Labelled photos from "RLD_Dataset_Split", an image-classification folder in kevoctavian/ProgramRLD. The possible labels are: bacterial blight, healthy, rice blast, tungro.

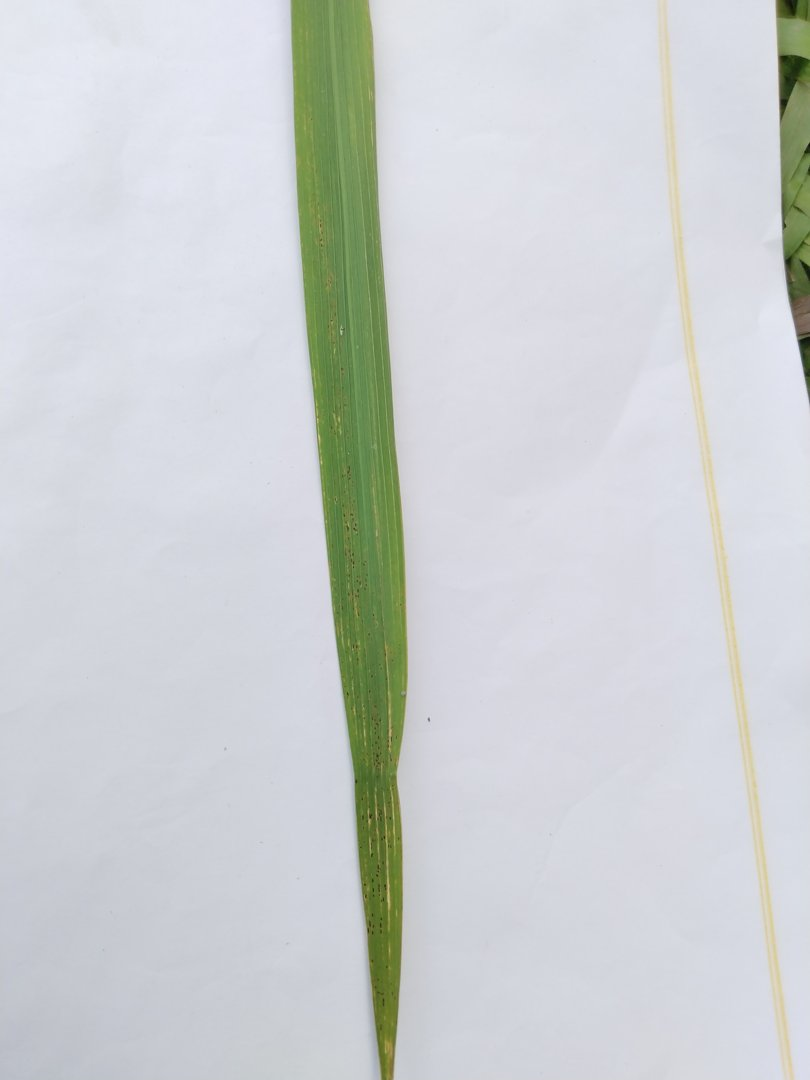
Label: rice blast

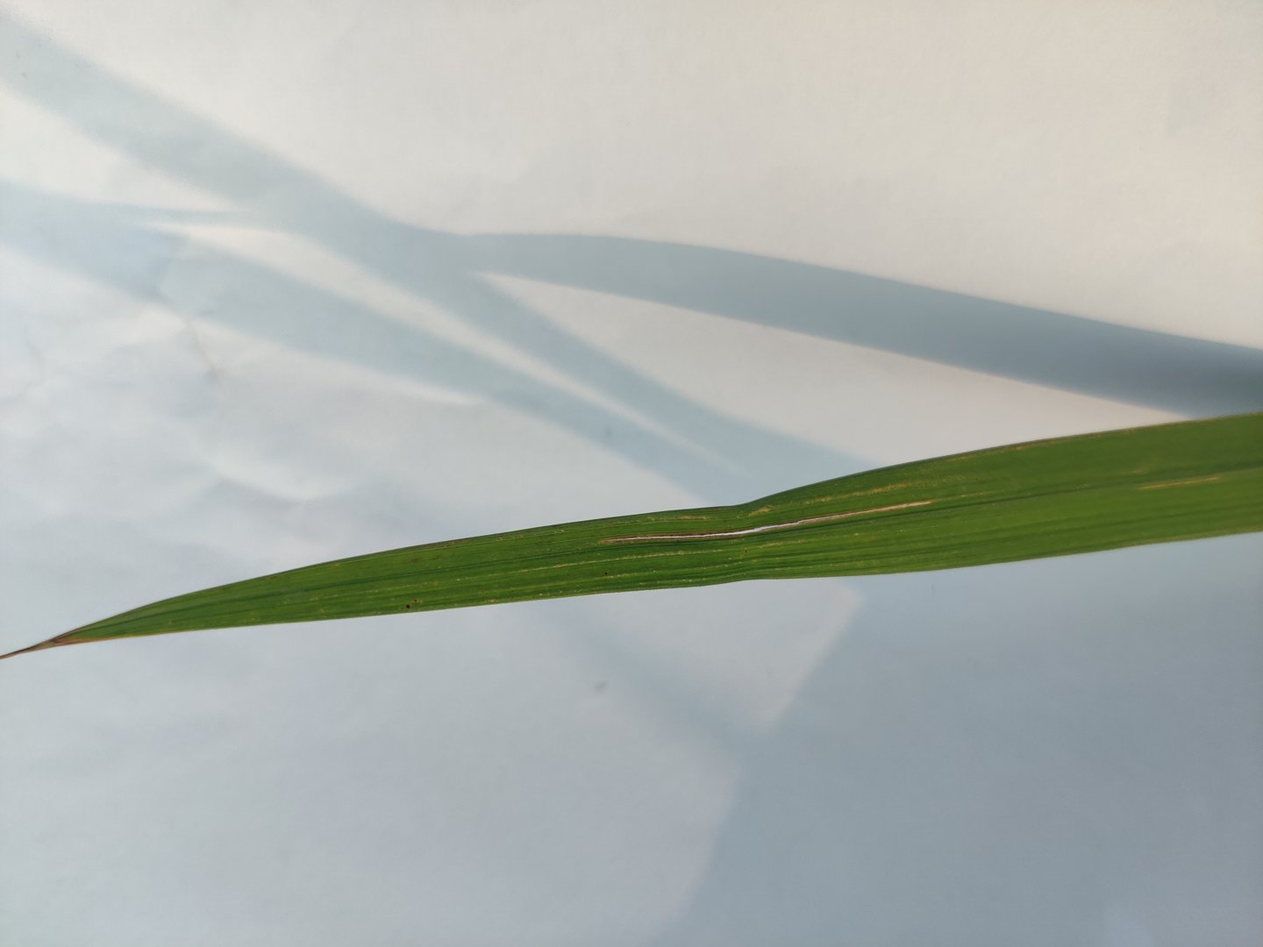
Label: rice blast

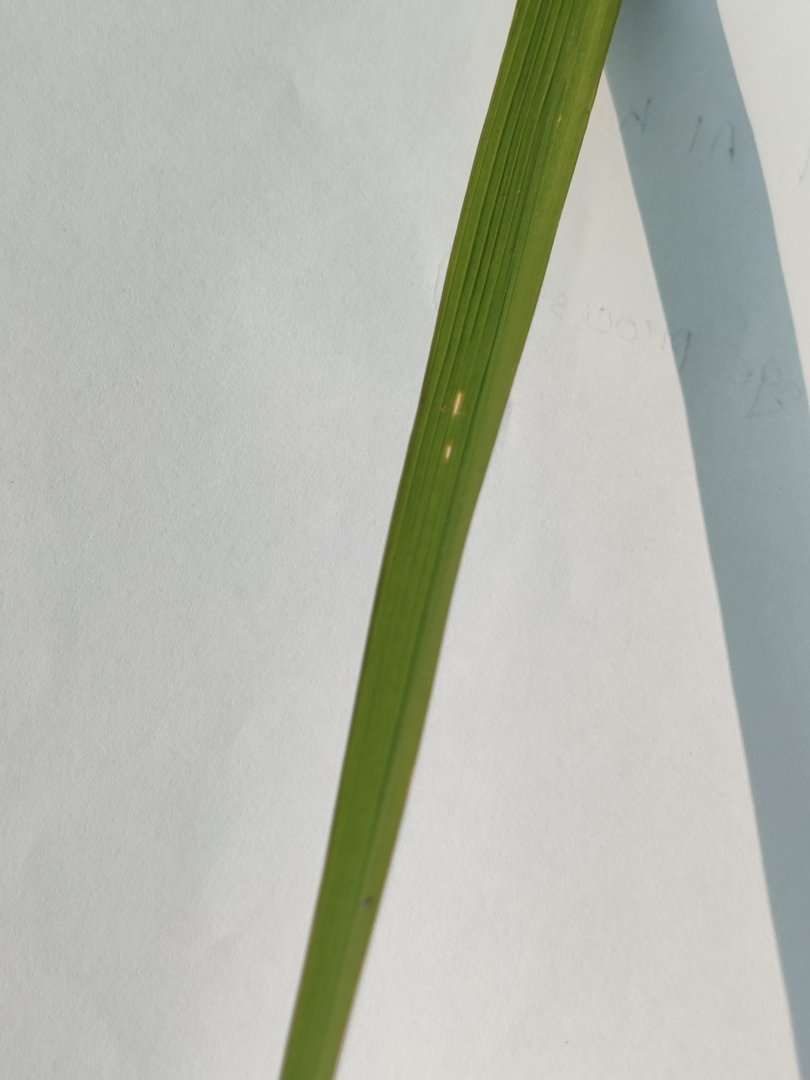
Label: rice blast

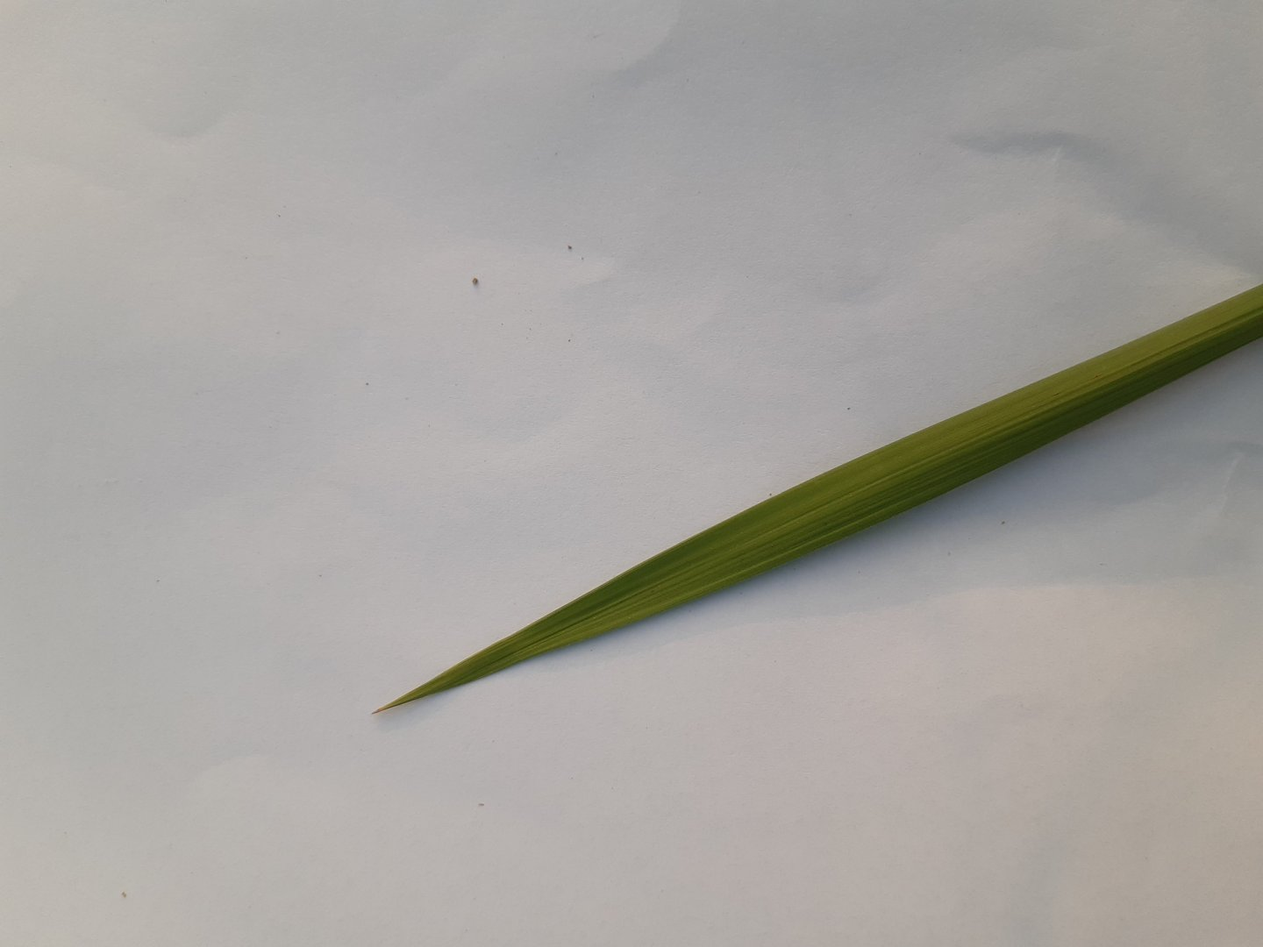
Label: healthy

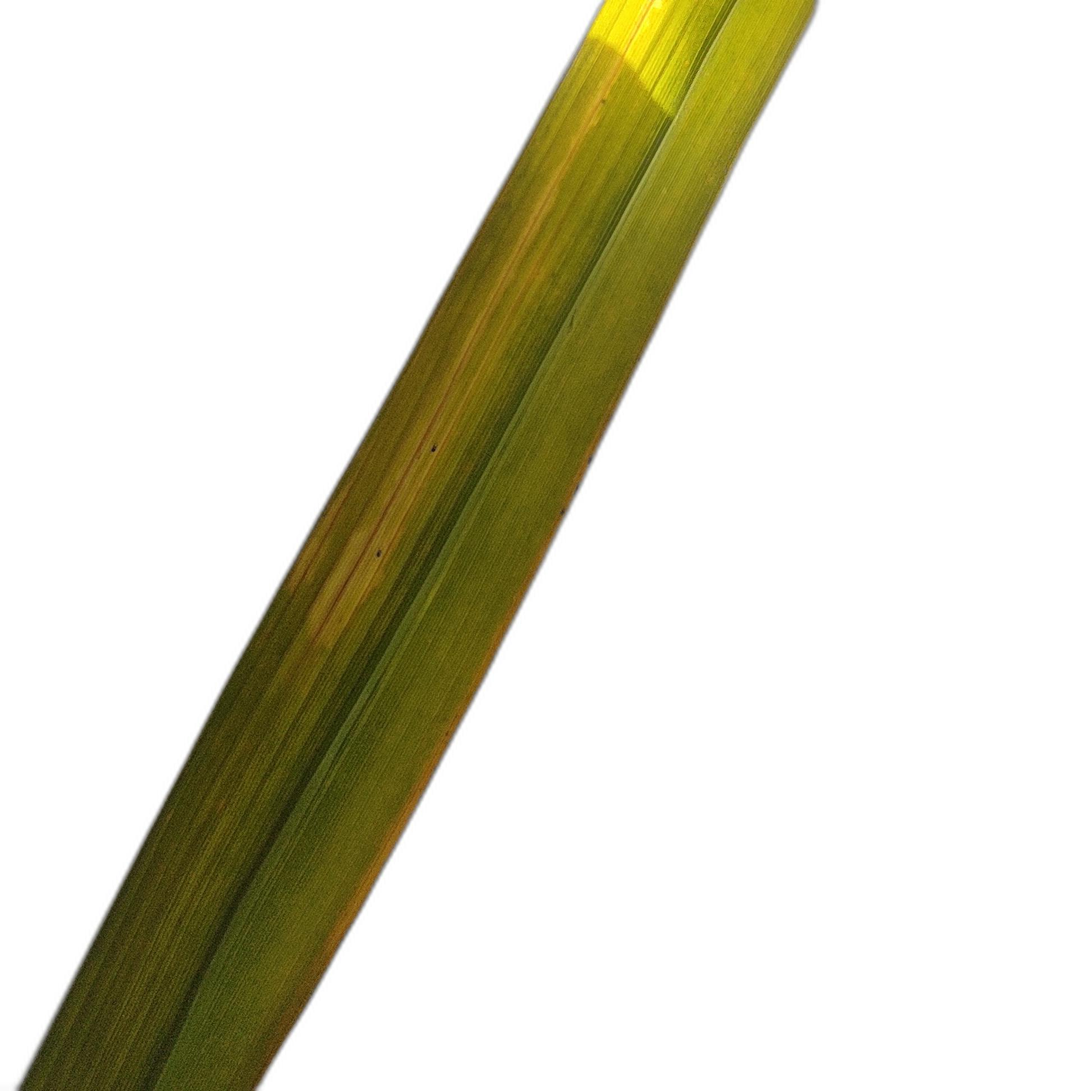
Label: tungro

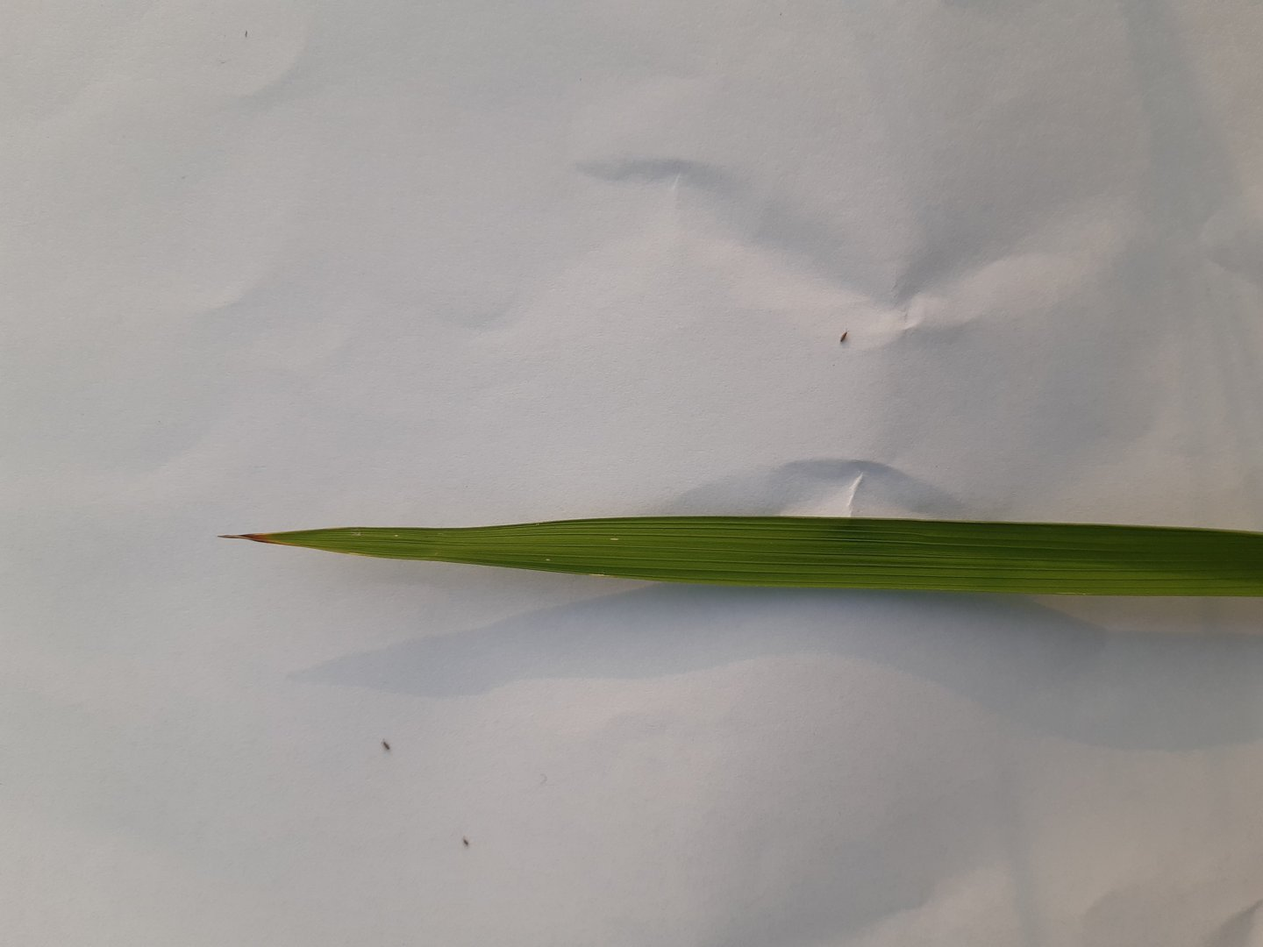
Label: healthy
